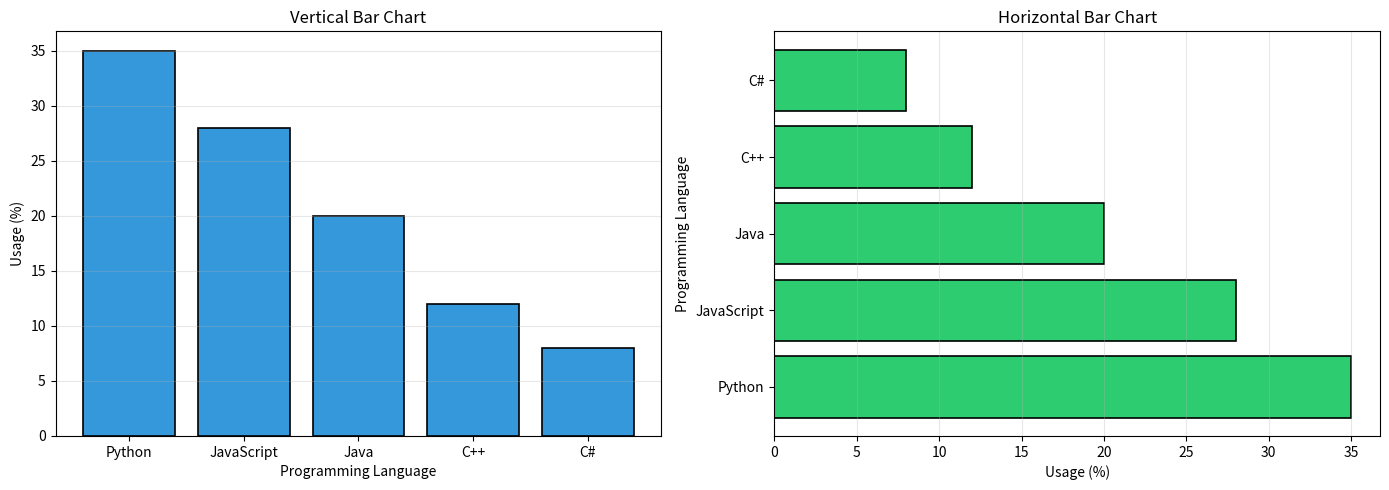
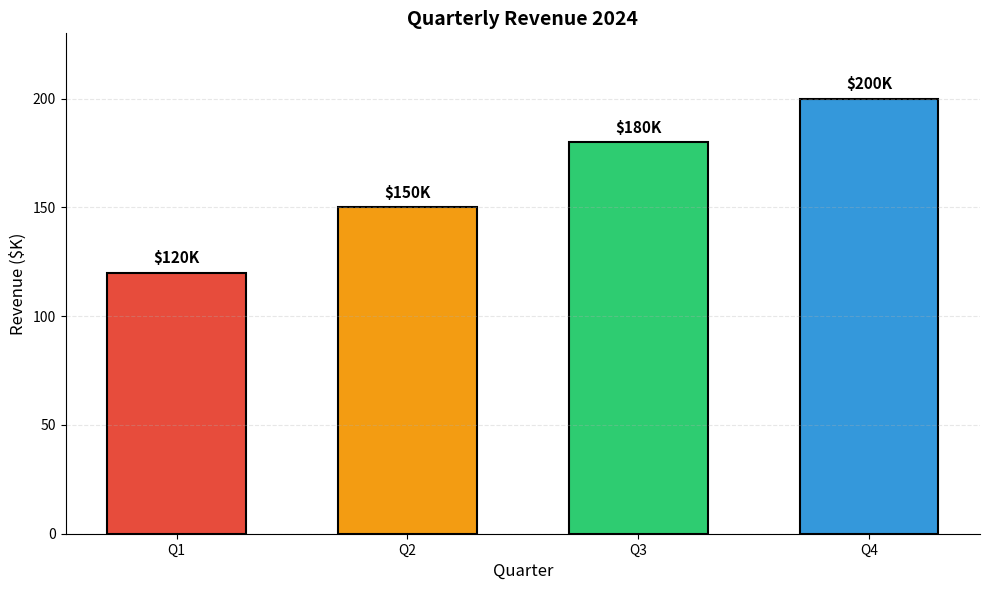
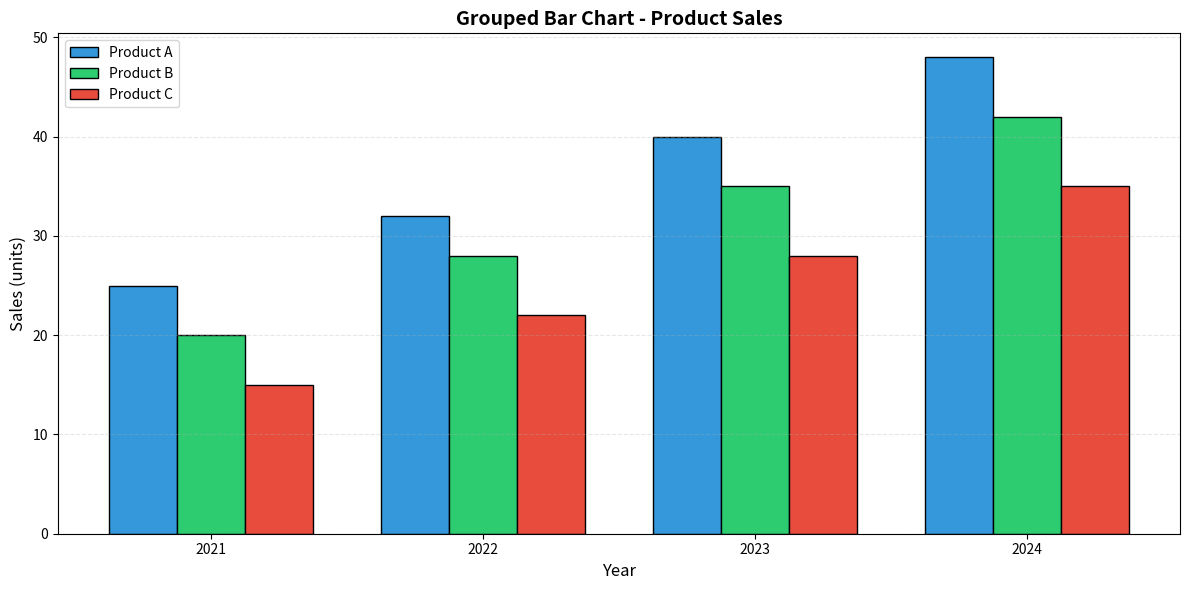
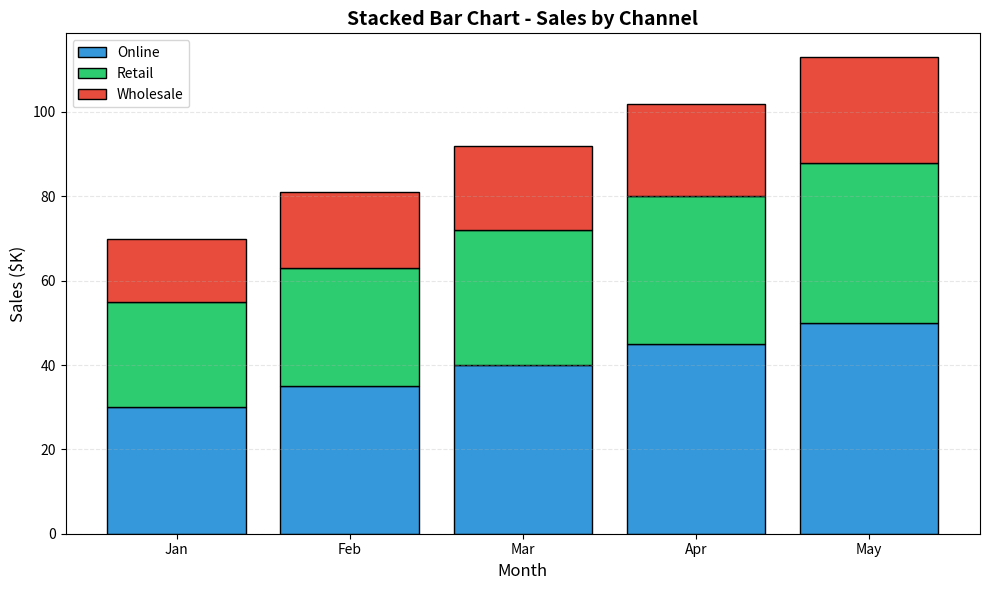
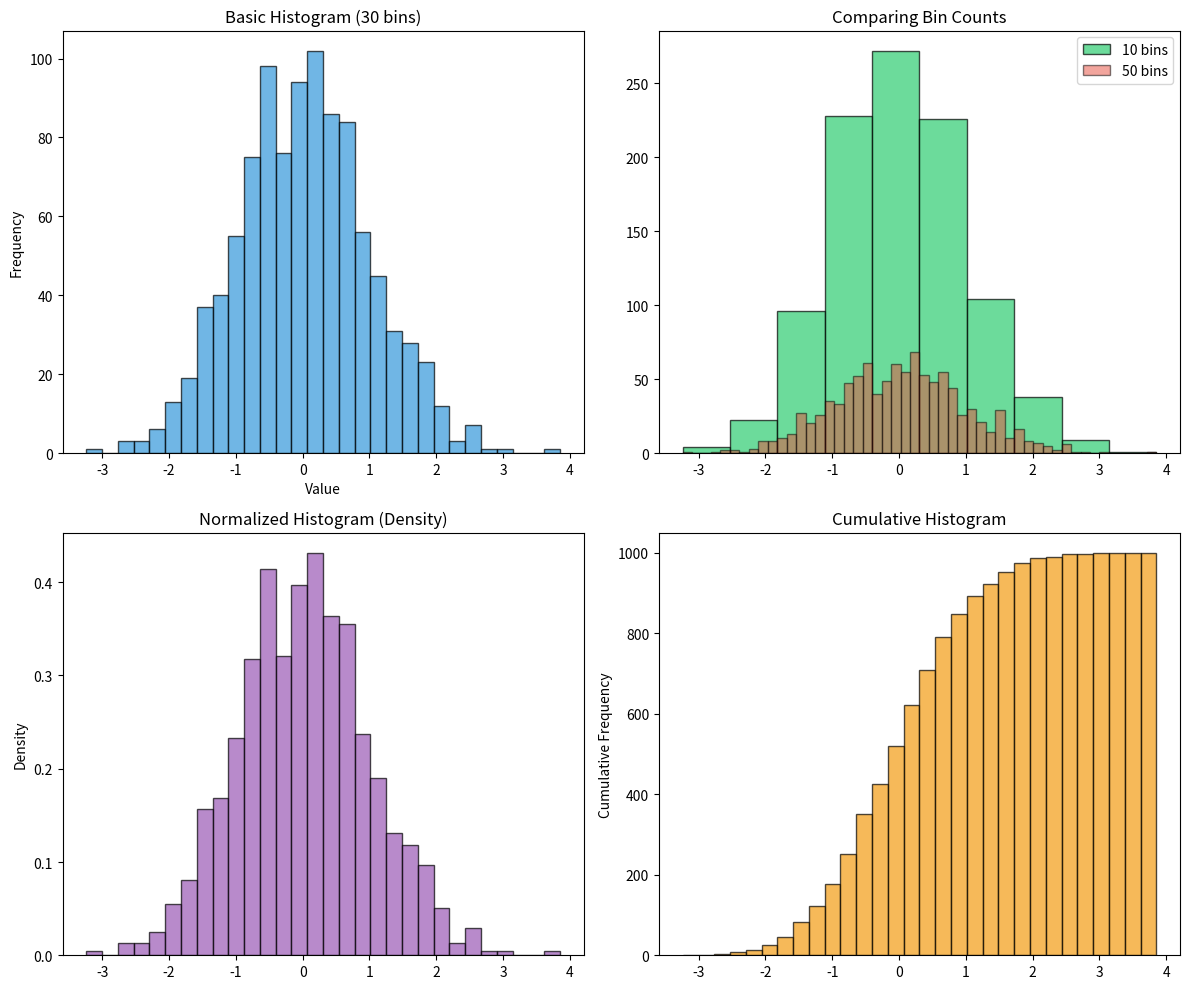
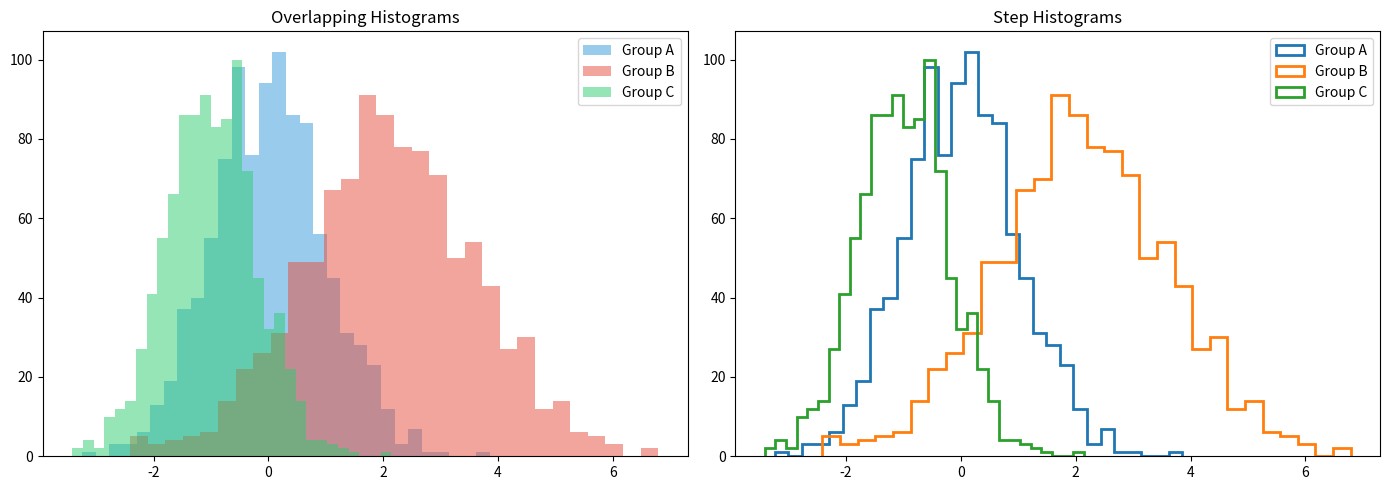
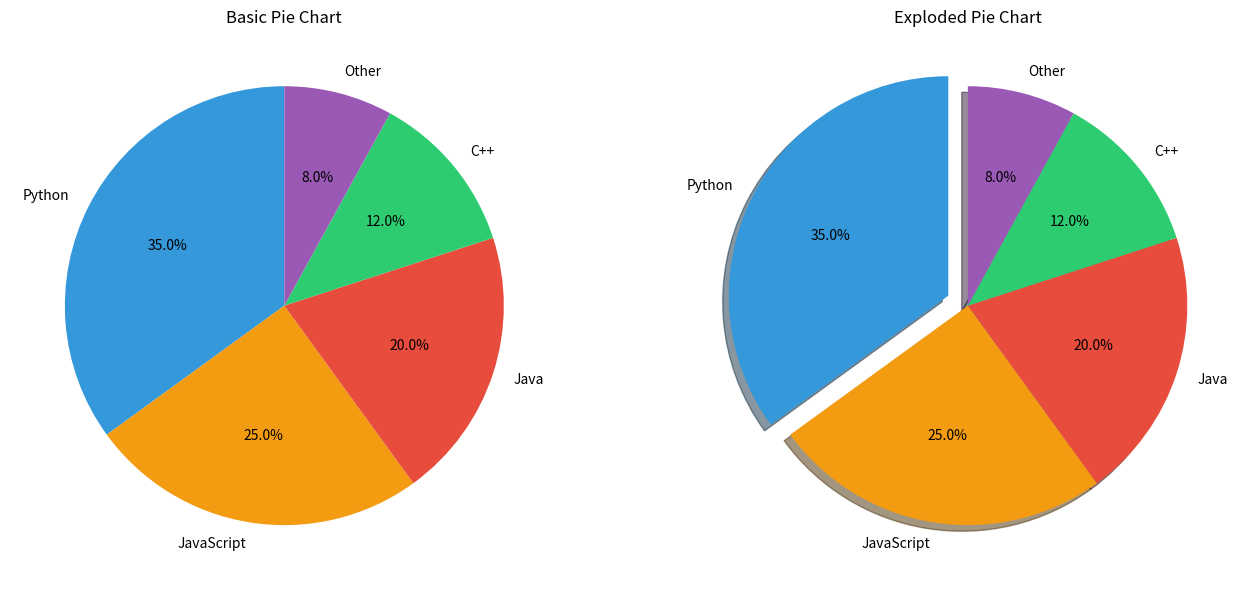
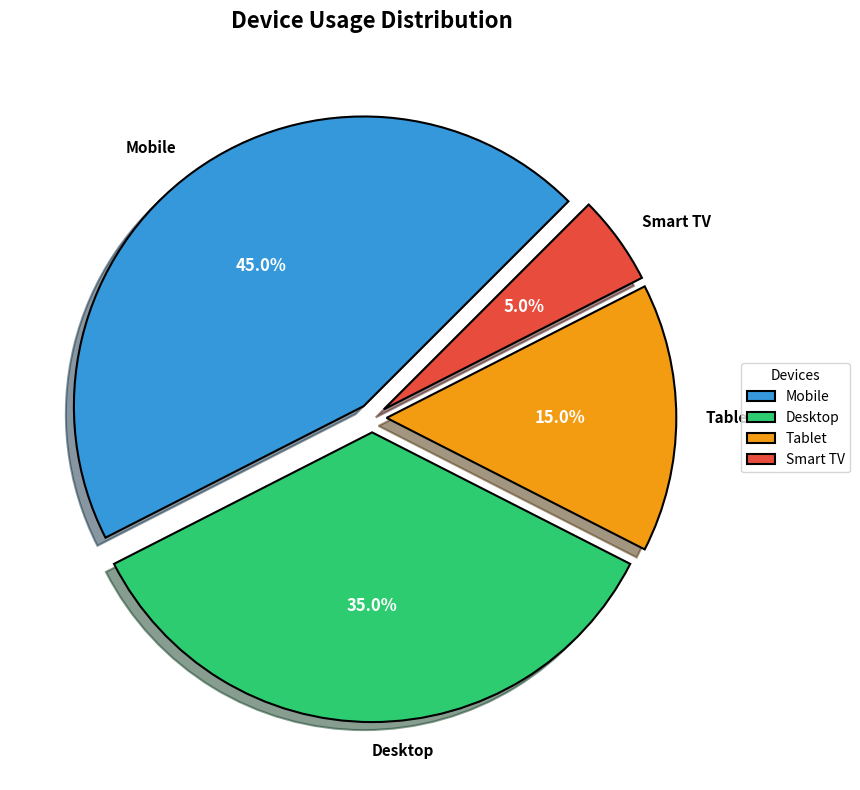
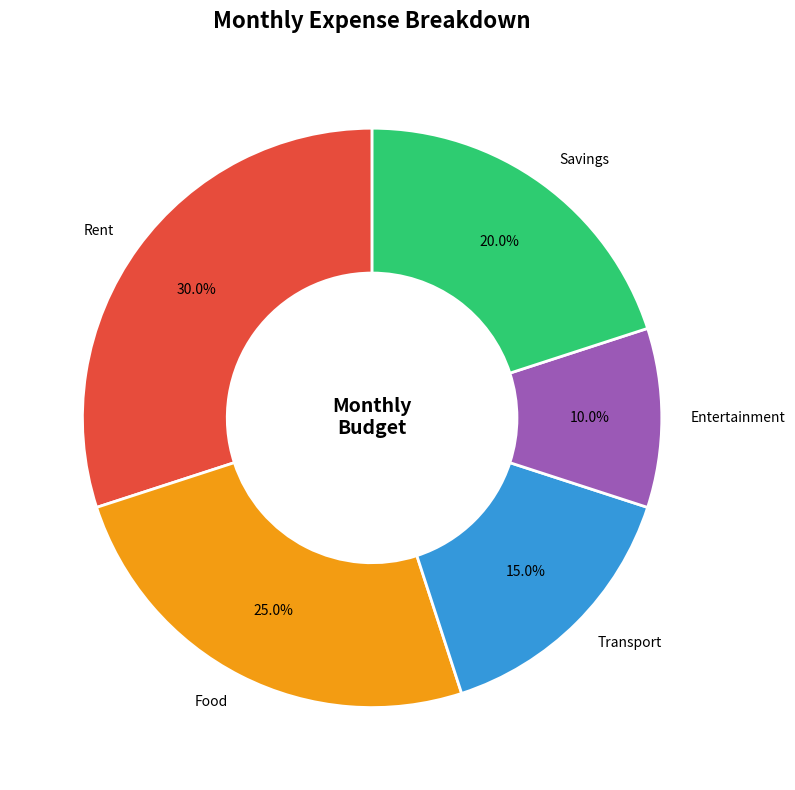
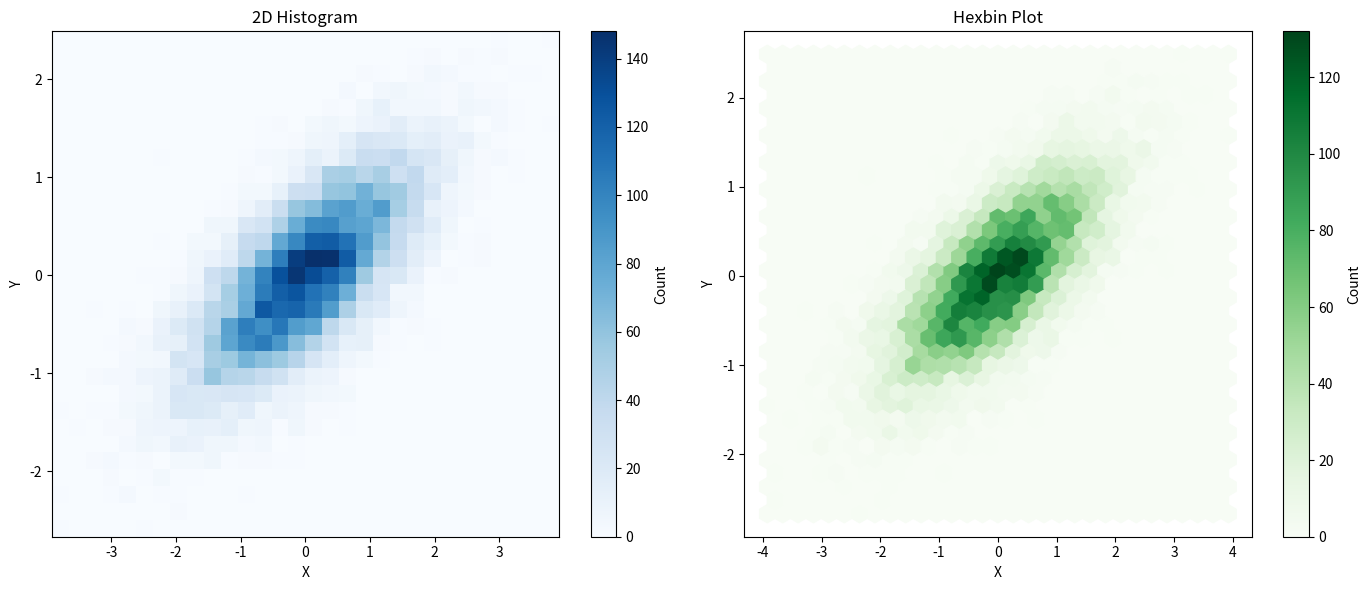

These figures' Python source, in order:
# =============================================================================
# MATPLOTLIB PART 3 - BAR, HISTOGRAM, AND PIE CHARTS (Intermediate Level)
# =============================================================================
# Comprehensive guide to categorical and distribution visualizations.

import matplotlib.pyplot as plt
import numpy as np

# =============================================================================
# 1. BASIC BAR CHARTS
# =============================================================================
print("--- Basic Bar Charts ---")

categories = ['Python', 'JavaScript', 'Java', 'C++', 'C#']
values = [35, 28, 20, 12, 8]

fig, axes = plt.subplots(1, 2, figsize=(14, 5))

# Vertical bar chart
axes[0].bar(categories, values, color='#3498db', edgecolor='black', linewidth=1.2)
axes[0].set_xlabel('Programming Language')
axes[0].set_ylabel('Usage (%)')
axes[0].set_title('Vertical Bar Chart')
axes[0].grid(axis='y', alpha=0.3)

# Horizontal bar chart
axes[1].barh(categories, values, color='#2ecc71', edgecolor='black', linewidth=1.2)
axes[1].set_xlabel('Usage (%)')
axes[1].set_ylabel('Programming Language')
axes[1].set_title('Horizontal Bar Chart')
axes[1].grid(axis='x', alpha=0.3)

plt.tight_layout()
plt.savefig('matplotlib_bar_basic.png', dpi=120)
plt.close()
print("Saved basic bar charts")

# =============================================================================
# 2. STYLED BAR CHARTS
# =============================================================================
print("\n--- Styled Bar Charts ---")

categories = ['Q1', 'Q2', 'Q3', 'Q4']
values = [120, 150, 180, 200]
colors = ['#e74c3c', '#f39c12', '#2ecc71', '#3498db']

fig, ax = plt.subplots(figsize=(10, 6))
bars = ax.bar(categories, values, color=colors, edgecolor='black', linewidth=1.5, width=0.6)

# Add value labels on bars
for bar, val in zip(bars, values):
    ax.text(bar.get_x() + bar.get_width()/2, bar.get_height() + 3,
            f'${val}K', ha='center', va='bottom', fontweight='bold', fontsize=11)

ax.set_xlabel('Quarter', fontsize=12)
ax.set_ylabel('Revenue ($K)', fontsize=12)
ax.set_title('Quarterly Revenue 2024', fontsize=14, fontweight='bold')
ax.set_ylim(0, 230)
ax.grid(axis='y', linestyle='--', alpha=0.3)
ax.spines['top'].set_visible(False)
ax.spines['right'].set_visible(False)

plt.tight_layout()
plt.savefig('matplotlib_bar_styled.png', dpi=120)
plt.close()
print("Saved styled bar chart")

# =============================================================================
# 3. GROUPED BAR CHARTS
# =============================================================================
print("\n--- Grouped Bar Charts ---")

categories = ['2021', '2022', '2023', '2024']
product_a = [25, 32, 40, 48]
product_b = [20, 28, 35, 42]
product_c = [15, 22, 28, 35]

x = np.arange(len(categories))
width = 0.25

fig, ax = plt.subplots(figsize=(12, 6))
bars1 = ax.bar(x - width, product_a, width, label='Product A', color='#3498db', edgecolor='black')
bars2 = ax.bar(x, product_b, width, label='Product B', color='#2ecc71', edgecolor='black')
bars3 = ax.bar(x + width, product_c, width, label='Product C', color='#e74c3c', edgecolor='black')

ax.set_xticks(x)
ax.set_xticklabels(categories)
ax.set_xlabel('Year', fontsize=12)
ax.set_ylabel('Sales (units)', fontsize=12)
ax.set_title('Grouped Bar Chart - Product Sales', fontsize=14, fontweight='bold')
ax.legend(loc='upper left')
ax.grid(axis='y', linestyle='--', alpha=0.3)

plt.tight_layout()
plt.savefig('matplotlib_bar_grouped.png', dpi=120)
plt.close()
print("Saved grouped bar chart")

# =============================================================================
# 4. STACKED BAR CHARTS
# =============================================================================
print("\n--- Stacked Bar Charts ---")

categories = ['Jan', 'Feb', 'Mar', 'Apr', 'May']
online = [30, 35, 40, 45, 50]
retail = [25, 28, 32, 35, 38]
wholesale = [15, 18, 20, 22, 25]

fig, ax = plt.subplots(figsize=(10, 6))
ax.bar(categories, online, label='Online', color='#3498db', edgecolor='black')
ax.bar(categories, retail, bottom=online, label='Retail', color='#2ecc71', edgecolor='black')
ax.bar(categories, wholesale, bottom=np.array(online)+np.array(retail), 
       label='Wholesale', color='#e74c3c', edgecolor='black')

ax.set_xlabel('Month', fontsize=12)
ax.set_ylabel('Sales ($K)', fontsize=12)
ax.set_title('Stacked Bar Chart - Sales by Channel', fontsize=14, fontweight='bold')
ax.legend(loc='upper left')
ax.grid(axis='y', linestyle='--', alpha=0.3)

plt.tight_layout()
plt.savefig('matplotlib_bar_stacked.png', dpi=120)
plt.close()
print("Saved stacked bar chart")

# =============================================================================
# 5. BASIC HISTOGRAMS
# =============================================================================
print("\n--- Basic Histograms ---")

np.random.seed(42)
data = np.random.randn(1000)

fig, axes = plt.subplots(2, 2, figsize=(12, 10))

# Basic histogram
axes[0, 0].hist(data, bins=30, color='#3498db', edgecolor='black', alpha=0.7)
axes[0, 0].set_title('Basic Histogram (30 bins)')
axes[0, 0].set_xlabel('Value')
axes[0, 0].set_ylabel('Frequency')

# Different bin counts
axes[0, 1].hist(data, bins=10, color='#2ecc71', edgecolor='black', alpha=0.7, label='10 bins')
axes[0, 1].hist(data, bins=50, color='#e74c3c', edgecolor='black', alpha=0.5, label='50 bins')
axes[0, 1].set_title('Comparing Bin Counts')
axes[0, 1].legend()

# Normalized histogram (density)
axes[1, 0].hist(data, bins=30, density=True, color='#9b59b6', edgecolor='black', alpha=0.7)
axes[1, 0].set_title('Normalized Histogram (Density)')
axes[1, 0].set_ylabel('Density')

# Cumulative histogram
axes[1, 1].hist(data, bins=30, cumulative=True, color='#f39c12', edgecolor='black', alpha=0.7)
axes[1, 1].set_title('Cumulative Histogram')
axes[1, 1].set_ylabel('Cumulative Frequency')

plt.tight_layout()
plt.savefig('matplotlib_histogram_basic.png', dpi=120)
plt.close()
print("Saved histogram examples")

# =============================================================================
# 6. MULTIPLE HISTOGRAMS
# =============================================================================
print("\n--- Multiple Histograms ---")

np.random.seed(42)
data1 = np.random.normal(0, 1, 1000)
data2 = np.random.normal(2, 1.5, 1000)
data3 = np.random.normal(-1, 0.8, 1000)

fig, axes = plt.subplots(1, 2, figsize=(14, 5))

# Overlapping histograms
axes[0].hist(data1, bins=30, alpha=0.5, label='Group A', color='#3498db')
axes[0].hist(data2, bins=30, alpha=0.5, label='Group B', color='#e74c3c')
axes[0].hist(data3, bins=30, alpha=0.5, label='Group C', color='#2ecc71')
axes[0].set_title('Overlapping Histograms')
axes[0].legend()

# Step histogram (for clear comparison)
axes[1].hist(data1, bins=30, histtype='step', linewidth=2, label='Group A')
axes[1].hist(data2, bins=30, histtype='step', linewidth=2, label='Group B')
axes[1].hist(data3, bins=30, histtype='step', linewidth=2, label='Group C')
axes[1].set_title('Step Histograms')
axes[1].legend()

plt.tight_layout()
plt.savefig('matplotlib_histogram_multiple.png', dpi=120)
plt.close()
print("Saved multiple histogram examples")

# =============================================================================
# 7. BASIC PIE CHARTS
# =============================================================================
print("\n--- Basic Pie Charts ---")

labels = ['Python', 'JavaScript', 'Java', 'C++', 'Other']
sizes = [35, 25, 20, 12, 8]
colors = ['#3498db', '#f39c12', '#e74c3c', '#2ecc71', '#9b59b6']

fig, axes = plt.subplots(1, 2, figsize=(14, 6))

# Basic pie chart
axes[0].pie(sizes, labels=labels, colors=colors, autopct='%1.1f%%', startangle=90)
axes[0].set_title('Basic Pie Chart')

# Exploded pie chart
explode = (0.1, 0, 0, 0, 0)  # Explode first slice
axes[1].pie(sizes, labels=labels, colors=colors, autopct='%1.1f%%', 
            explode=explode, shadow=True, startangle=90)
axes[1].set_title('Exploded Pie Chart')

plt.tight_layout()
plt.savefig('matplotlib_pie_basic.png', dpi=120)
plt.close()
print("Saved basic pie charts")

# =============================================================================
# 8. STYLED PIE CHARTS
# =============================================================================
print("\n--- Styled Pie Charts ---")

labels = ['Mobile', 'Desktop', 'Tablet', 'Smart TV']
sizes = [45, 35, 15, 5]
colors = ['#3498db', '#2ecc71', '#f39c12', '#e74c3c']
explode = (0.05, 0.05, 0.05, 0.05)

fig, ax = plt.subplots(figsize=(10, 8))

wedges, texts, autotexts = ax.pie(
    sizes, labels=labels, colors=colors, autopct='%1.1f%%',
    explode=explode, shadow=True, startangle=45,
    wedgeprops={'edgecolor': 'black', 'linewidth': 1.5},
    textprops={'fontsize': 11, 'fontweight': 'bold'}
)

# Style the percentage text
for autotext in autotexts:
    autotext.set_color('white')
    autotext.set_fontsize(12)
    autotext.set_fontweight('bold')

ax.set_title('Device Usage Distribution', fontsize=16, fontweight='bold', pad=20)
ax.legend(wedges, labels, title="Devices", loc="center left", bbox_to_anchor=(1, 0, 0.5, 1))

plt.tight_layout()
plt.savefig('matplotlib_pie_styled.png', dpi=120)
plt.close()
print("Saved styled pie chart")

# =============================================================================
# 9. DONUT CHARTS
# =============================================================================
print("\n--- Donut Charts ---")

labels = ['Rent', 'Food', 'Transport', 'Entertainment', 'Savings']
sizes = [30, 25, 15, 10, 20]
colors = ['#e74c3c', '#f39c12', '#3498db', '#9b59b6', '#2ecc71']

fig, ax = plt.subplots(figsize=(10, 8))

wedges, texts, autotexts = ax.pie(
    sizes, labels=labels, colors=colors, autopct='%1.1f%%',
    startangle=90, pctdistance=0.75,
    wedgeprops={'width': 0.5, 'edgecolor': 'white', 'linewidth': 2}
)

# Add center circle with text
centre_circle = plt.Circle((0, 0), 0.35, fc='white')
ax.add_artist(centre_circle)
ax.text(0, 0, 'Monthly\nBudget', ha='center', va='center', fontsize=14, fontweight='bold')

ax.set_title('Monthly Expense Breakdown', fontsize=16, fontweight='bold', pad=20)

plt.tight_layout()
plt.savefig('matplotlib_donut.png', dpi=120)
plt.close()
print("Saved donut chart")

# =============================================================================
# 10. 2D HISTOGRAM (HEATMAP-LIKE)
# =============================================================================
print("\n--- 2D Histogram ---")

np.random.seed(42)
x = np.random.randn(10000)
y = x * 0.5 + np.random.randn(10000) * 0.5

fig, axes = plt.subplots(1, 2, figsize=(14, 6))

# Basic 2D histogram
h1 = axes[0].hist2d(x, y, bins=30, cmap='Blues')
plt.colorbar(h1[3], ax=axes[0], label='Count')
axes[0].set_title('2D Histogram')
axes[0].set_xlabel('X')
axes[0].set_ylabel('Y')

# Hexbin plot (alternative)
hb = axes[1].hexbin(x, y, gridsize=30, cmap='Greens')
plt.colorbar(hb, ax=axes[1], label='Count')
axes[1].set_title('Hexbin Plot')
axes[1].set_xlabel('X')
axes[1].set_ylabel('Y')

plt.tight_layout()
plt.savefig('matplotlib_2d_histogram.png', dpi=120)
plt.close()
print("Saved 2D histogram examples")

print("\n" + "=" * 55)
print("MATPLOTLIB PART 3 - BAR, HISTOGRAM, PIE COMPLETE!")
print("=" * 55)
print("\nNext: Matplotlib_Part4_Subplots.py")
